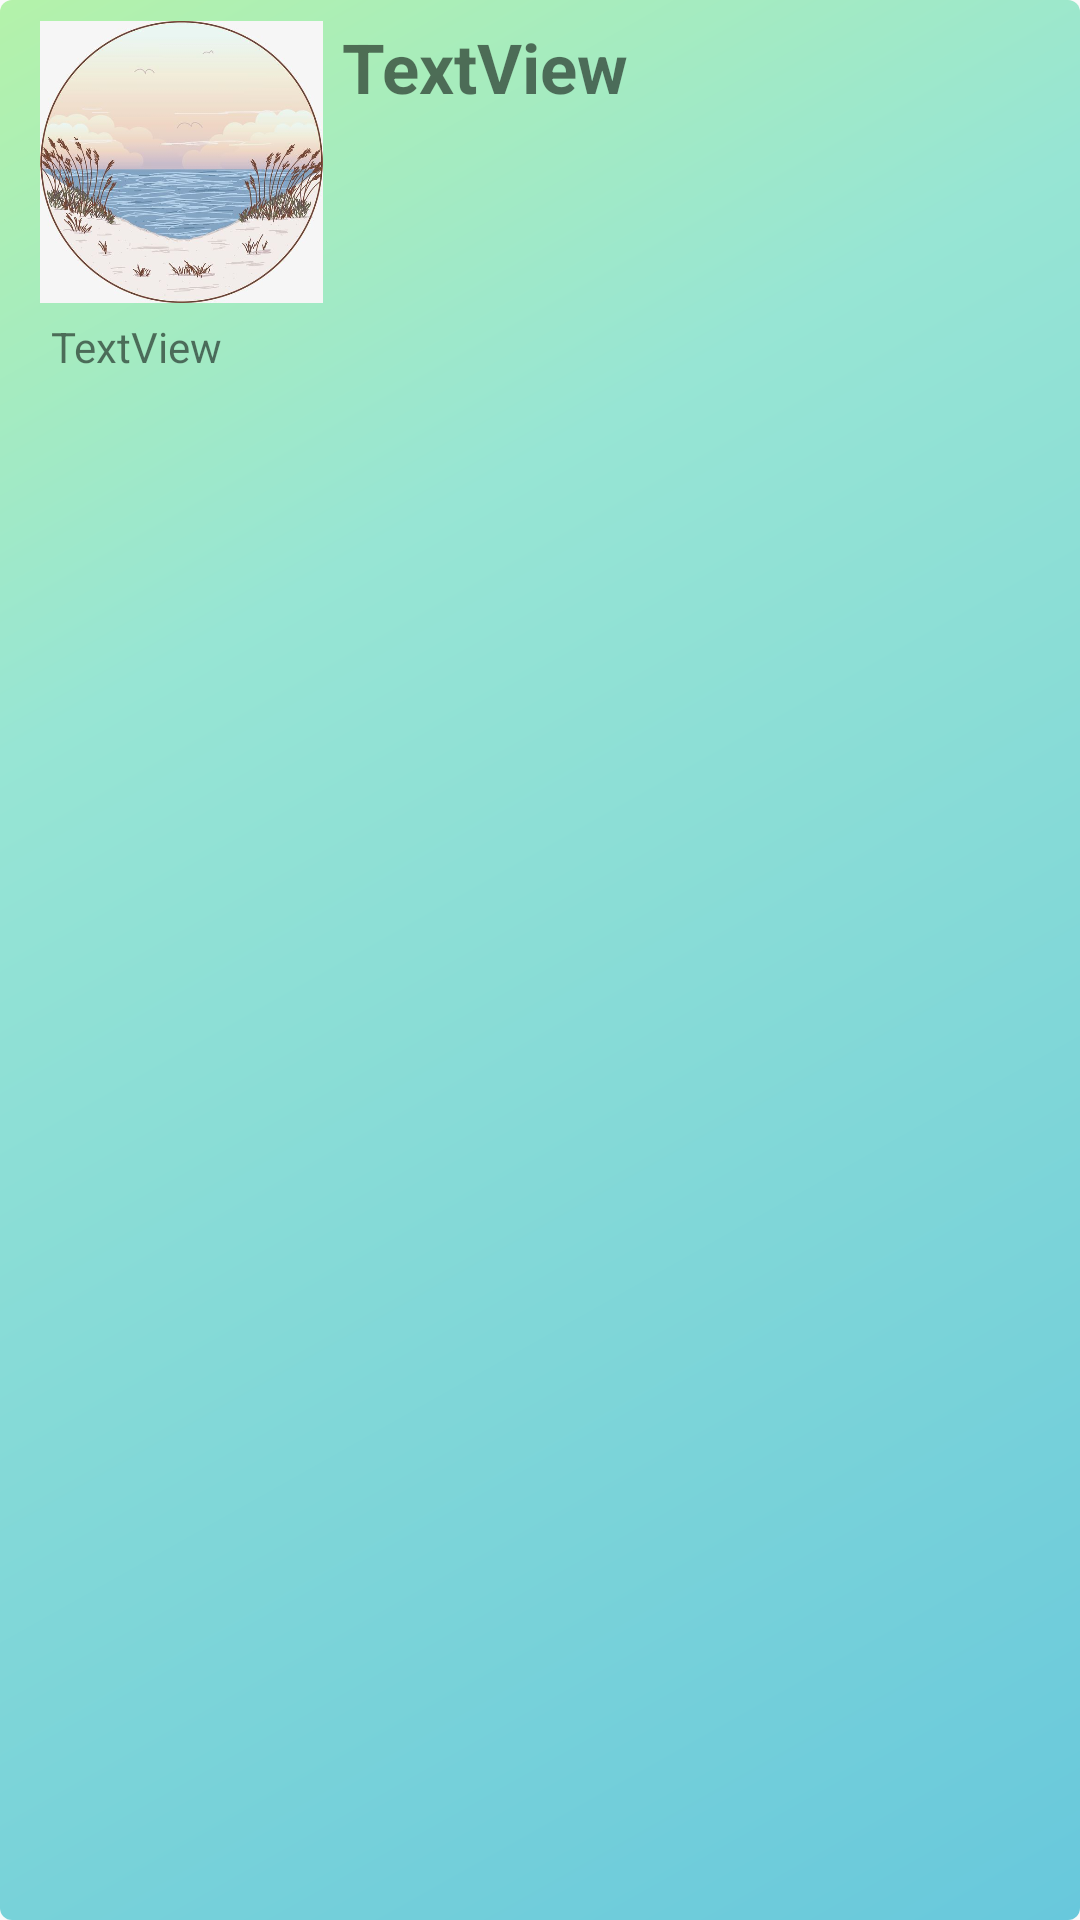

Reconstruct the res/layout file that produces this screen, plus the resources it refers to.
<!-- AndroidManifest.xml: application theme MyTheme -->
<!-- res/layout/hotitem.xml -->
<?xml version="1.0" encoding="utf-8"?>
<LinearLayout xmlns:android="http://schemas.android.com/apk/res/android"
    xmlns:app="http://schemas.android.com/apk/res-auto"
    xmlns:tools="http://schemas.android.com/tools"
    android:layout_width="match_parent"
    android:layout_height="wrap_content"
    android:orientation="vertical"
    android:background="@drawable/jbshape">

    <LinearLayout
        android:layout_width="match_parent"
        android:layout_height="wrap_content"
        android:orientation="horizontal">

        <ImageView
            android:id="@+id/imageView11"
            android:layout_width="107dp"
            android:layout_height="94dp"

            app:layout_constraintTop_toTopOf="parent"
            app:srcCompat="@mipmap/hot1"
            tools:layout_editor_absoluteX="132dp" />

        <TextView
            android:id="@+id/textView12"
            android:layout_width="wrap_content"
            android:layout_height="wrap_content"
            android:layout_weight="1"
            android:text="TextView"
            android:textSize="23dp"
            android:textStyle="bold" />
    </LinearLayout>

    <TextView
        android:id="@+id/textView15"
        android:layout_width="match_parent"
        android:layout_height="wrap_content"
        android:layout_marginLeft="10dp"
        android:layout_marginTop="5dp"
        android:layout_marginRight="10dp"
        android:layout_marginBottom="10dp"
        android:text="TextView" />

</LinearLayout>
<!-- resources referenced by this layout -->
<resources>
  <!-- drawable jbshape (drawable) -->
  <?xml version="1.0" encoding="utf-8"?>
  <shape xmlns:android="http://schemas.android.com/apk/res/android">
      <gradient
          android:angle="315"
          android:centerColor="#97e5d4"
          android:centerX="0.3"
          android:centerY="0.3"
          android:endColor="#68C8DC"
          android:startColor="#B4F2AA"/>
  
      <padding
          android:bottom="7dp"
          android:left="7dp"
          android:right="7dp"
          android:top="7dp" />
  
      <corners android:radius="4dp" />
  </shape>
  <!-- mipmap hot1: png bitmap (mipmap-xhdpi, 51511 bytes) -->
  <style name="MyTheme" parent="AppTheme">
      </style>
  <style name="AppTheme" parent="Theme.AppCompat.Light.DarkActionBar">
          
          <item name="colorPrimary">@color/colorPrimary</item>
          <item name="colorPrimaryDark">@color/colorPrimaryDark</item>
          <item name="colorAccent">@color/colorAccent</item>
      </style>
  <color name="colorPrimary">#008577</color>
  <color name="colorPrimaryDark">#00574B</color>
  <color name="colorAccent">#D81B60</color>
</resources>
